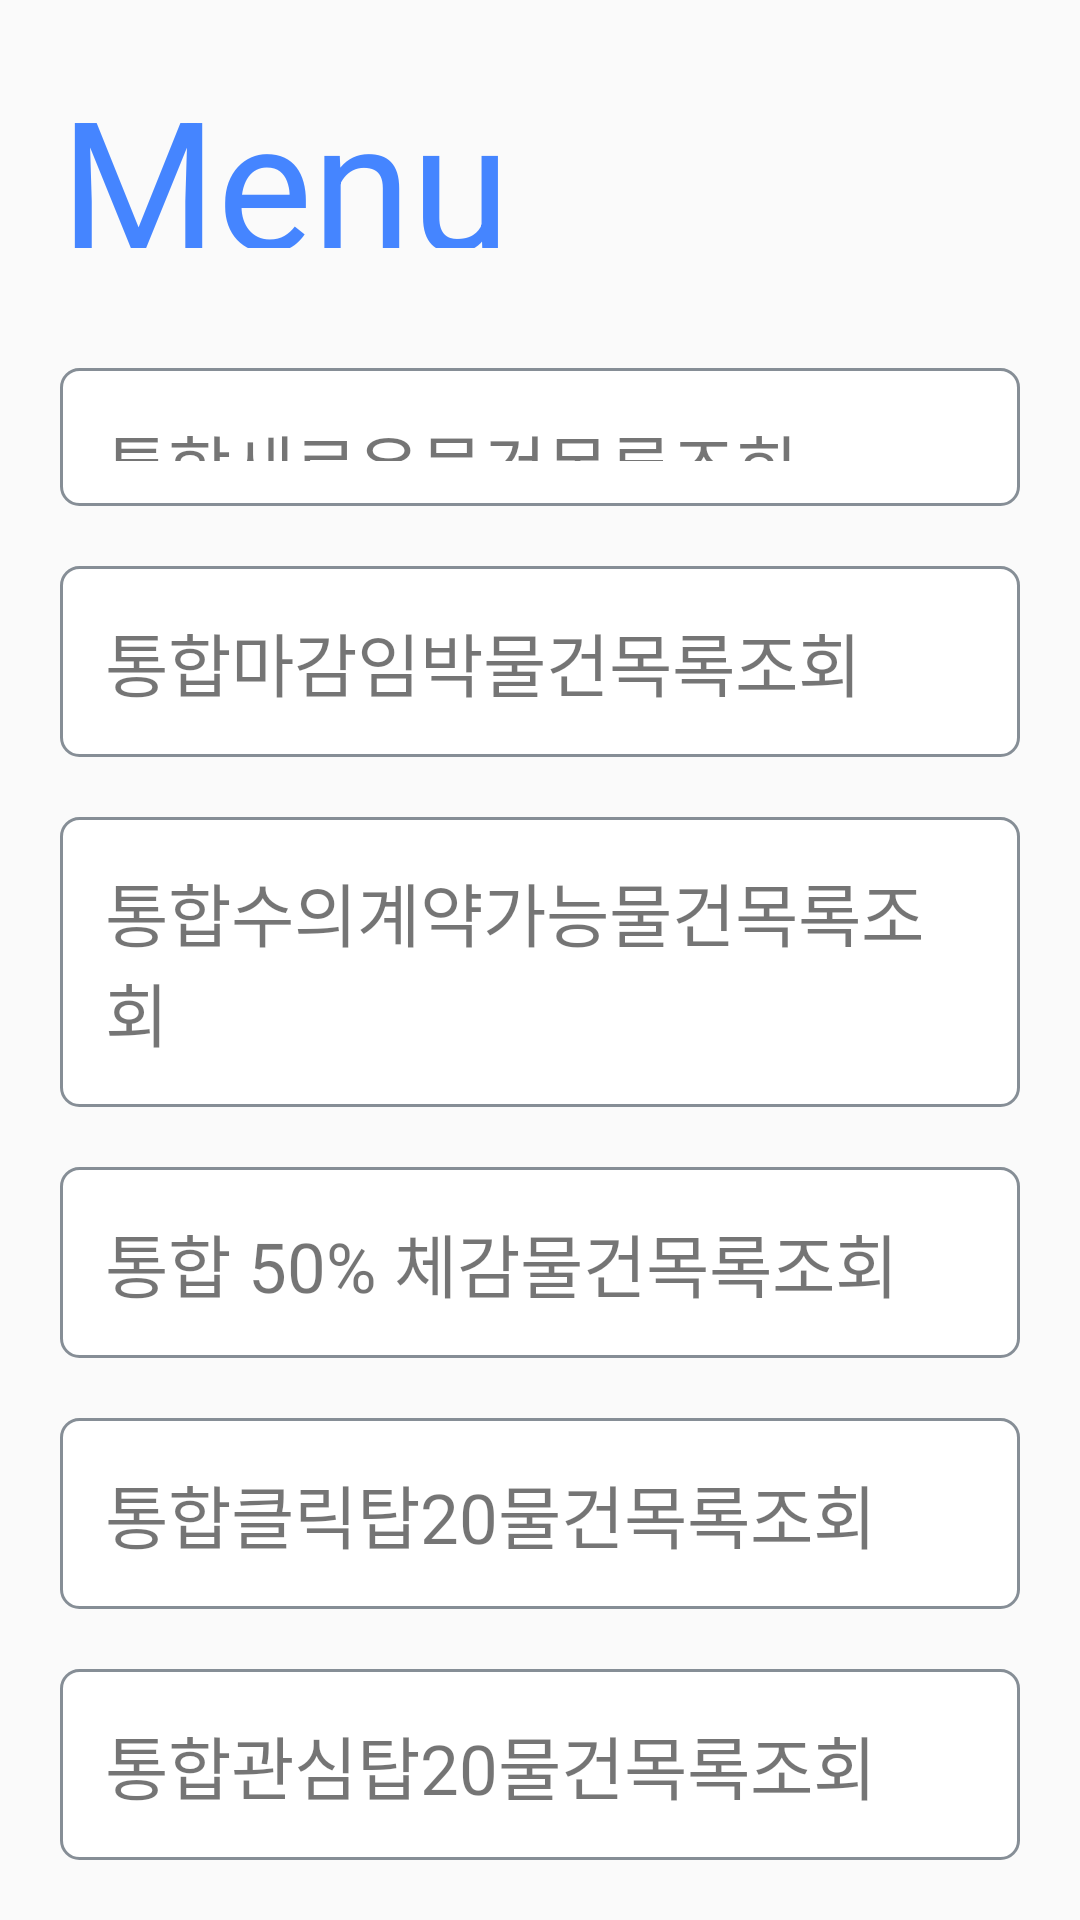

Android layout source for this screen:
<!-- AndroidManifest.xml: application theme AppTheme -->
<!-- res/layout/activity_fragment1.xml -->
<?xml version="1.0" encoding="utf-8"?>
<LinearLayout xmlns:android="http://schemas.android.com/apk/res/android"
    xmlns:app="http://schemas.android.com/apk/res-auto"
    xmlns:tools="http://schemas.android.com/tools"
    android:layout_width="match_parent"
    android:layout_height="match_parent"
    android:orientation="vertical"
    android:padding="20dp"
    tools:context=".fragment.fragment1">

    <LinearLayout
        android:layout_width="wrap_content"
        android:layout_height="wrap_content"
        android:orientation="vertical">

        <LinearLayout
            android:layout_width="match_parent"
            android:layout_height="wrap_content"
            android:layout_weight="100"
            android:orientation="horizontal">

            <TextView
                android:layout_width="wrap_content"
                android:layout_height="wrap_content"
                android:layout_weight="80"
                android:text="Menu"
                android:textColor="#4585FF"
                android:textSize="60dp" />

        </LinearLayout>

        <LinearLayout
            android:layout_width="match_parent"
            android:layout_height="wrap_content"
            android:layout_marginTop="40dp"
            android:layout_weight="100"
            android:background="@drawable/login_borderbox"
            android:orientation="horizontal"
            android:padding="15dp">

            <TextView
                android:layout_width="wrap_content"
                android:layout_height="wrap_content"
                android:layout_weight="90"
                android:text="통합새로운물건목록조회 "
                android:textSize="23dp" />

            <ImageView
                android:layout_width="wrap_content"
                android:layout_height="match_parent"
                android:layout_weight="10"
                android:src="@drawable/ic_baseline_navigate_next_24" />

        </LinearLayout>

        <LinearLayout
            android:layout_width="match_parent"
            android:layout_height="wrap_content"
            android:layout_marginTop="20dp"
            android:background="@drawable/login_borderbox"
            android:orientation="horizontal"
            android:padding="15dp"
            android:weightSum="100">

            <TextView
                android:layout_width="wrap_content"
                android:layout_height="wrap_content"
                android:layout_weight="90"
                android:text="통합마감임박물건목록조회"
                android:textSize="23dp" />

            <ImageView
                android:layout_width="wrap_content"
                android:layout_height="match_parent"
                android:layout_weight="20"
                android:src="@drawable/ic_baseline_navigate_next_24" />
        </LinearLayout>

        <LinearLayout
            android:layout_width="match_parent"
            android:layout_height="wrap_content"
            android:layout_marginTop="20dp"
            android:background="@drawable/login_borderbox"
            android:orientation="horizontal"
            android:padding="15dp"
            android:weightSum="100">

            <TextView
                android:layout_width="wrap_content"
                android:layout_height="wrap_content"
                android:layout_weight="95"
                android:text="통합수의계약가능물건목록조회"
                android:textSize="23dp" />

            <ImageView
                android:layout_width="wrap_content"
                android:layout_height="match_parent"
                android:layout_weight="5"
                android:src="@drawable/ic_baseline_navigate_next_24" />

        </LinearLayout>

        <LinearLayout
            android:layout_width="match_parent"
            android:layout_height="wrap_content"
            android:layout_marginTop="20dp"
            android:background="@drawable/login_borderbox"
            android:orientation="horizontal"
            android:padding="15dp">

            <TextView
                android:layout_width="wrap_content"
                android:layout_height="wrap_content"
                android:layout_weight="80"
                android:text="통합 50% 체감물건목록조회"
                android:textSize="23dp" />

            <ImageView
                android:layout_width="wrap_content"
                android:layout_height="match_parent"
                android:layout_weight="20"
                android:src="@drawable/ic_baseline_navigate_next_24" />

        </LinearLayout>

        <LinearLayout
            android:layout_width="match_parent"
            android:layout_height="wrap_content"
            android:layout_marginTop="20dp"
            android:background="@drawable/login_borderbox"
            android:orientation="horizontal"
            android:padding="15dp"
            android:weightSum="100">

            <TextView
                android:layout_width="wrap_content"
                android:layout_height="wrap_content"
                android:layout_weight="80"
                android:text="통합클릭탑20물건목록조회"
                android:textSize="23dp" />

            <ImageView
                android:layout_width="wrap_content"
                android:layout_height="match_parent"
                android:layout_weight="20"
                android:src="@drawable/ic_baseline_navigate_next_24" />

        </LinearLayout>

        <LinearLayout
            android:layout_width="match_parent"
            android:layout_height="wrap_content"
            android:layout_marginTop="20dp"
            android:background="@drawable/login_borderbox"
            android:orientation="horizontal"
            android:padding="15dp"
            android:weightSum="100">

            <TextView
                android:layout_width="wrap_content"
                android:layout_height="wrap_content"
                android:layout_weight="80"
                android:text="통합관심탑20물건목록조회"
                android:textSize="23dp" />

            <ImageView
                android:layout_width="wrap_content"
                android:layout_height="match_parent"
                android:layout_weight="20"
                android:src="@drawable/ic_baseline_navigate_next_24" />
        </LinearLayout>
    </LinearLayout>
</LinearLayout>
<!-- resources referenced by this layout -->
<resources>
  <!-- drawable login_borderbox (drawable) -->
  <?xml version="1.0" encoding="utf-8"?>
  <shape xmlns:android="http://schemas.android.com/apk/res/android"
      android:padding="10dp"
      android:shape="rectangle">
      <solid android:color="#fff" />
      <corners
          android:bottomLeftRadius="6dp"
          android:bottomRightRadius="6dp"
          android:topLeftRadius="6dp"
          android:topRightRadius="6dp" />
      <stroke
          android:width="1dp"
          android:color="#868e96" />
  
  </shape>
  <style name="AppTheme" parent="Theme.AppCompat.Light.DarkActionBar">
          
          <item name="colorPrimary">#000</item>
          <item name="colorPrimaryDark">#000</item>
          <item name="colorAccent">#000</item>
          <item name="windowNoTitle">true</item>
      </style>
</resources>
